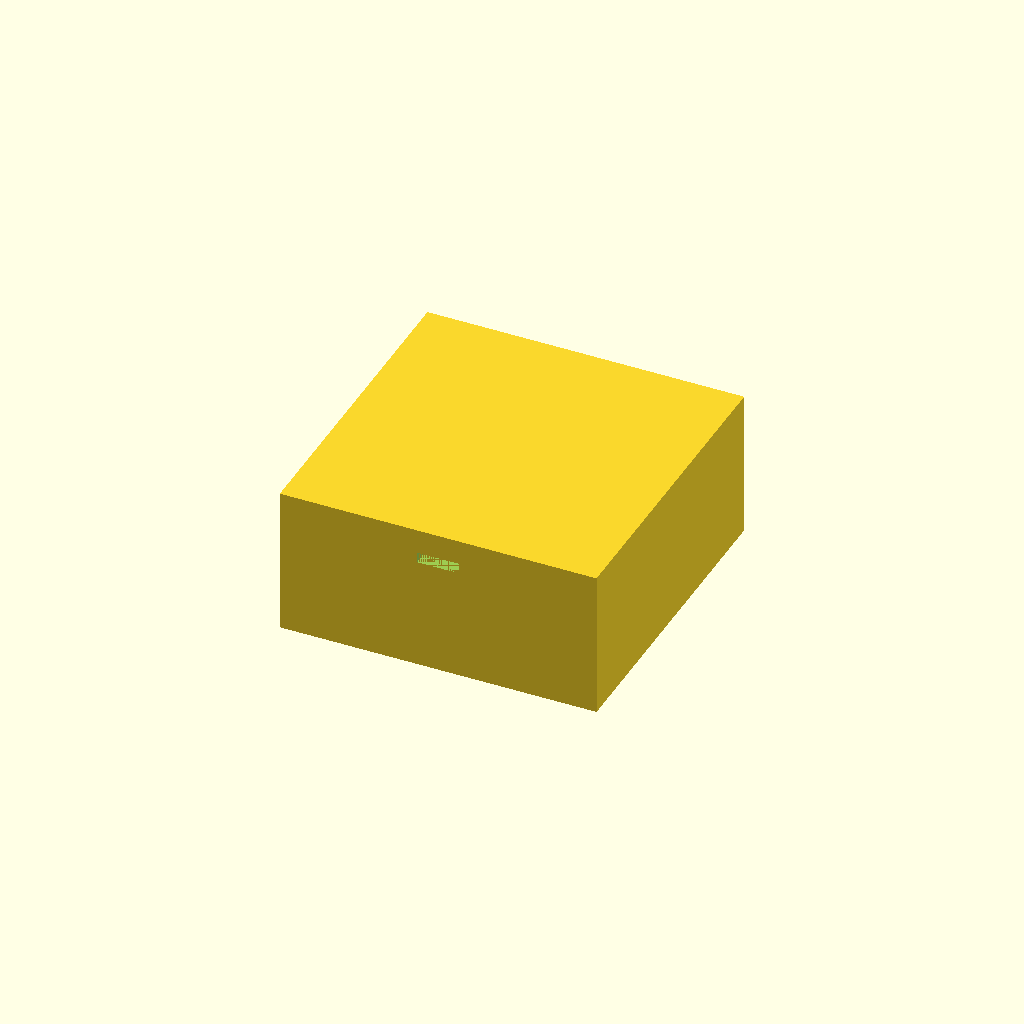
Cell 1 — every parameter at its default value.
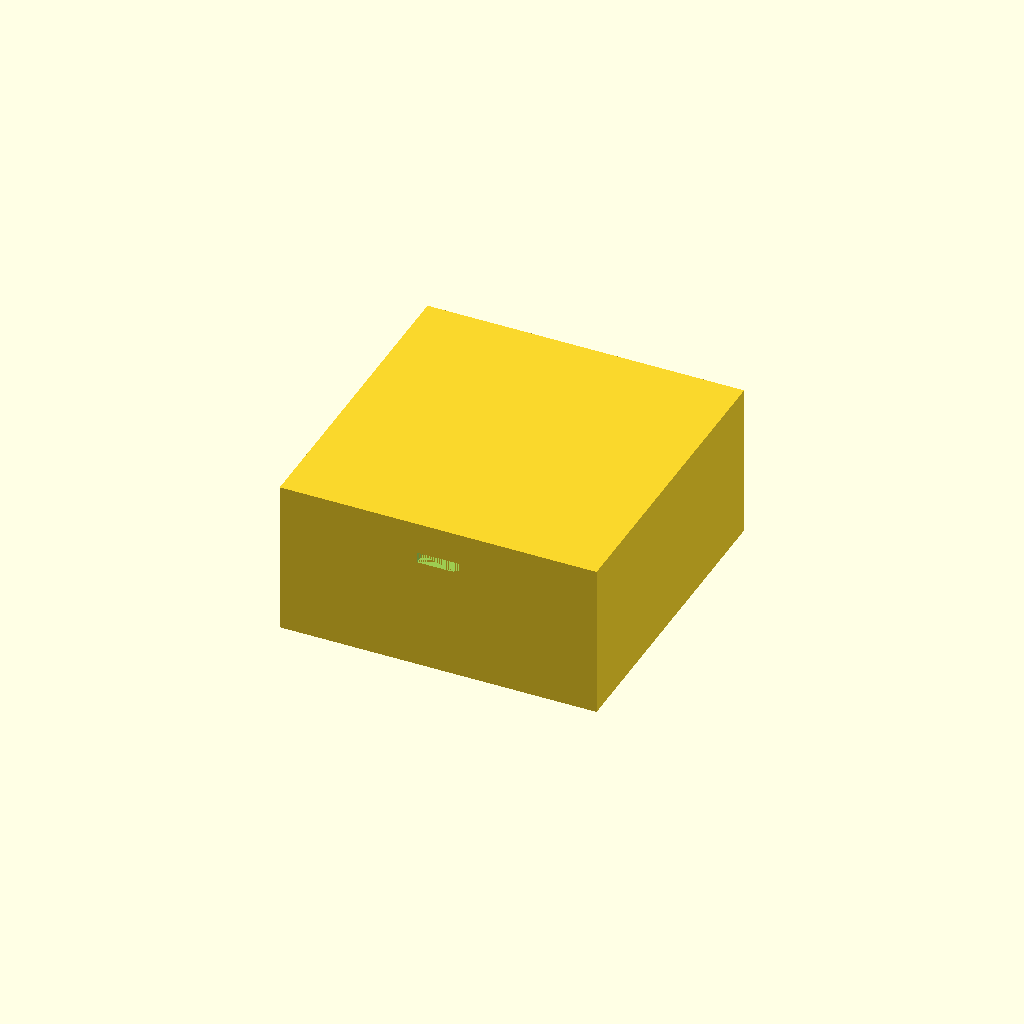
Cell 2: the same model with top_thickness = 4.
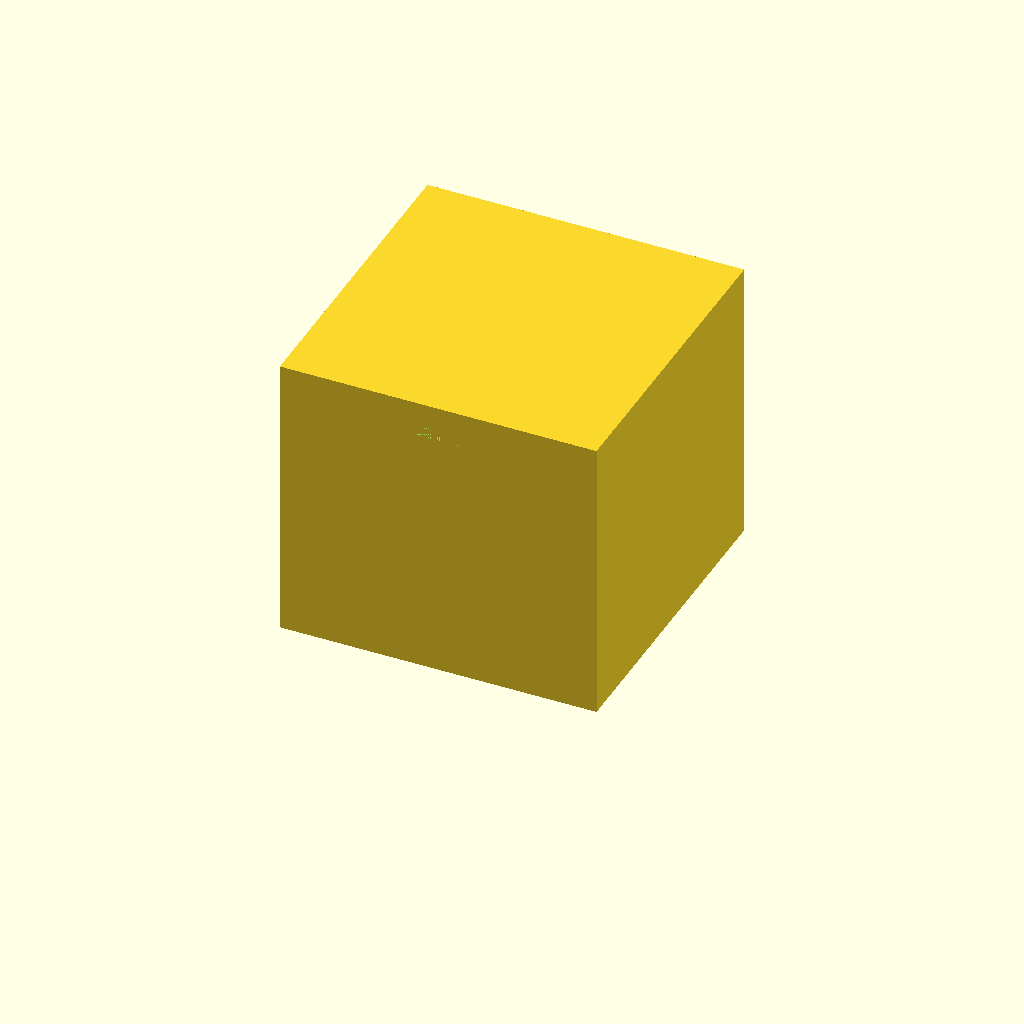
Cell 3: box_height = 80 (everything else at default).
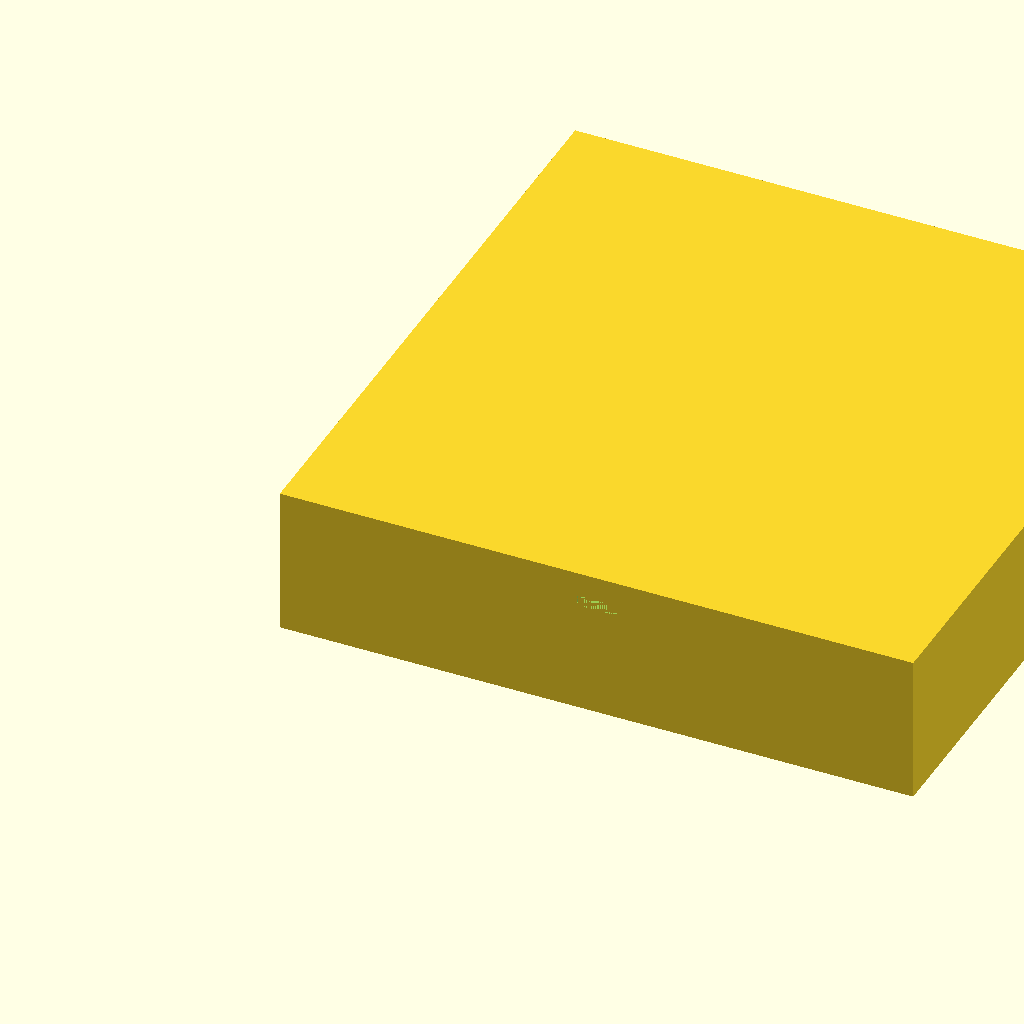
Cell 4: outer_size = 180 (everything else at default).
All cells are drawn from one camera (rotation 55°, 0°, 25°, orthographic, colour scheme Cornfield), so only the parameter changes between them.
OpenSCAD source file bench/results/gpu-v7-g6/code/scadcoder-v7/stirrer_fan_housing_s2_a1.scad:
// Magnetic stirrer housing for an 80 mm PC case fan
// Print orientation: top plate on bed (z = 0), walls rise to z = 40, open top

// ---------- Parameters ----------
top_thickness      = 2;     // top plate thickness
wall_thickness     = 2.5;   // wall thickness
box_height         = 40;    // total height of walls (open top at z = 40)
outer_size         = 90;    // outer X and Y size of box
hole_count         = 4;     // number of mounting holes in top plate
hole_size          = 4.5;   // mounting hole diameter (M4)
hole_pitch         = 71.5;  // square pattern pitch between hole centres
notch_width        = 12;    // cable notch width, centred along one wall
notch_depth        = 8;     // notch depth from open edge (z = 32 to z = 40)
eps                = 0.5;   // overcut for clean boolean differences

$fn = 96;

// ---------- Derived ----------
inner_size = outer_size - 2 * wall_thickness;   // 85 x 85 mm open area
floor     = [outer_size, outer_size, 0];        // outer floor of top plate
ceiling   = [inner_size, inner_size, top_thickness]; // inner ceiling of top plate

// ---------- Model ----------
difference() {
    // Solid box: top plate + walls, open at the top
    translate([0, 0, 0])
        linear_extrude(height = box_height + top_thickness)
            square(outer_size);

    // Open the top: cut through the walls above z = box_height
    translate([wall_thickness, wall_thickness, box_height])
        linear_extrude(height = eps)
            square(inner_size);

    // Screw holes through the top plate, centred on the plate
    for (i = [0 : hole_count - 1]) {
        a = i * hole_pitch;
        b = (hole_count - 1 - i) * hole_pitch;
        translate([(a - hole_pitch / 2), (b - hole_pitch / 2), 0])
            cylinder(d = hole_size, h = top_thickness + eps);
    }

    // Cable notch in one wall, centred along the wall
    translate([outer_size / 2 - notch_width / 2, 0, box_height - notch_depth])
        linear_extrude(height = wall_thickness + eps)
            square([notch_width, box_height + eps]);
}
Customizer parameters (derived from the source; name, type, default, range or options):
top_thickness: number, default 2
wall_thickness: number, default 2.5
box_height: number, default 40
outer_size: number, default 90
hole_count: number, default 4
hole_size: number, default 4.5
hole_pitch: number, default 71.5
notch_width: number, default 12
notch_depth: number, default 8
eps: number, default 0.5
